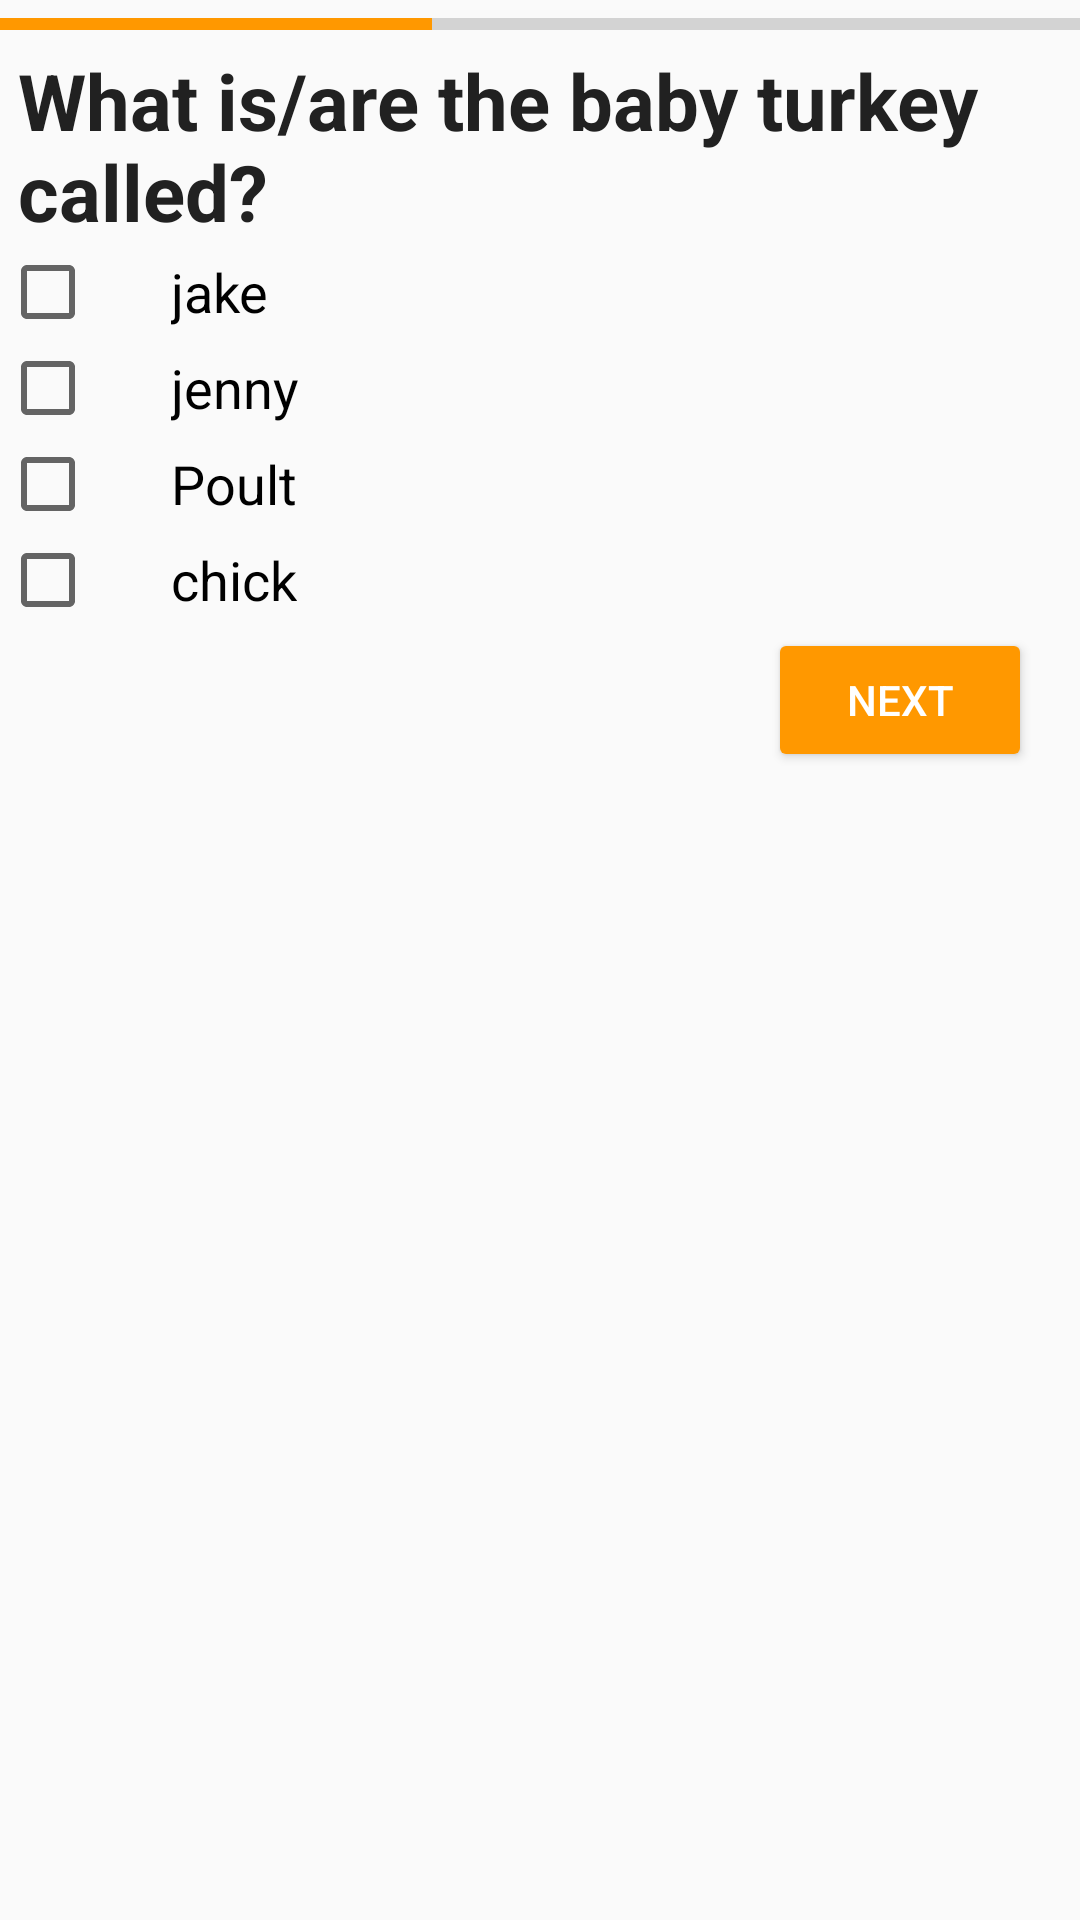

The Android layout XML behind this screen, and the referenced resources:
<!-- AndroidManifest.xml: application theme AppTheme -->
<!-- res/layout/quiz_2.xml -->
<?xml version="1.0" encoding="utf-8"?>
<ScrollView xmlns:android="http://schemas.android.com/apk/res/android"
    android:layout_width="match_parent"
    android:layout_height="match_parent">

    <LinearLayout
        android:layout_width="match_parent"
        android:layout_height="match_parent"
        android:orientation="vertical">

        <ProgressBar
            android:id="@+id/determinateBar"
            style="@android:style/Widget.DeviceDefault.ProgressBar.Horizontal"
            android:layout_width="match_parent"
            android:layout_height="wrap_content"
            android:progress="40" />

        <ImageView
            android:layout_width="match_parent"
            android:layout_height="wrap_content"
            android:adjustViewBounds="true"
            android:src="@drawable/turkey2" />

        <TextView
            android:layout_width="match_parent"
            android:layout_height="wrap_content"
            android:maxLines="3"
            android:paddingLeft="6dp"
            android:text="@string/question_two"
            android:textColor="@color/primary_text"
            android:textSize="26sp"
            android:textStyle="bold" />

        <CheckBox
            android:id="@+id/quiz_two_checkbox_one"
            android:layout_width="wrap_content"
            android:layout_height="wrap_content"
            android:paddingLeft="25dp"
            android:text="@string/checkbox_one"
            android:textSize="18sp" />

        <CheckBox
            android:id="@+id/quiz_two_checkbox_two"
            android:layout_width="wrap_content"
            android:layout_height="wrap_content"
            android:paddingLeft="25dp"
            android:text="@string/checkbox_two"
            android:textSize="18sp" />

        <CheckBox
            android:id="@+id/quiz_two_checkbox_three"
            android:layout_width="wrap_content"
            android:layout_height="wrap_content"
            android:paddingLeft="25dp"
            android:text="@string/checkbox_three"
            android:textSize="18sp" />

        <CheckBox
            android:id="@+id/quiz_two_checkbox_four"
            android:layout_width="wrap_content"
            android:layout_height="wrap_content"
            android:paddingLeft="25dp"
            android:text="@string/checkbox_four"
            android:textSize="18sp" />

        <Button
            android:id="@+id/launch_quiz_3_activity"
            style="@style/Widget.AppCompat.Button.Colored"
            android:layout_width="88dp"
            android:layout_height="wrap_content"
            android:layout_gravity="end"
            android:layout_marginRight="16dp"
            android:text="@string/next" />

    </LinearLayout>
</ScrollView>
<!-- resources referenced by this layout -->
<resources>
  <color name="primary_text">#212121</color>
  <string name="checkbox_four">chick</string>
  <string name="checkbox_one"> jake</string>
  <string name="checkbox_three">Poult</string>
  <string name="checkbox_two">jenny</string>
  <string name="next">next</string>
  <string name="question_two">What is/are the baby turkey called?</string>
  <style name="AppTheme" parent="Theme.AppCompat.Light.DarkActionBar">
          
          <item name="colorPrimary">@color/primary</item>
          <item name="colorPrimaryDark">@color/primary_dark</item>
          <item name="colorAccent">@color/accent</item>
      </style>
  <color name="primary">#4CAF50</color>
  <color name="primary_dark">#388E3C</color>
  <color name="accent">#FF9800</color>
</resources>
